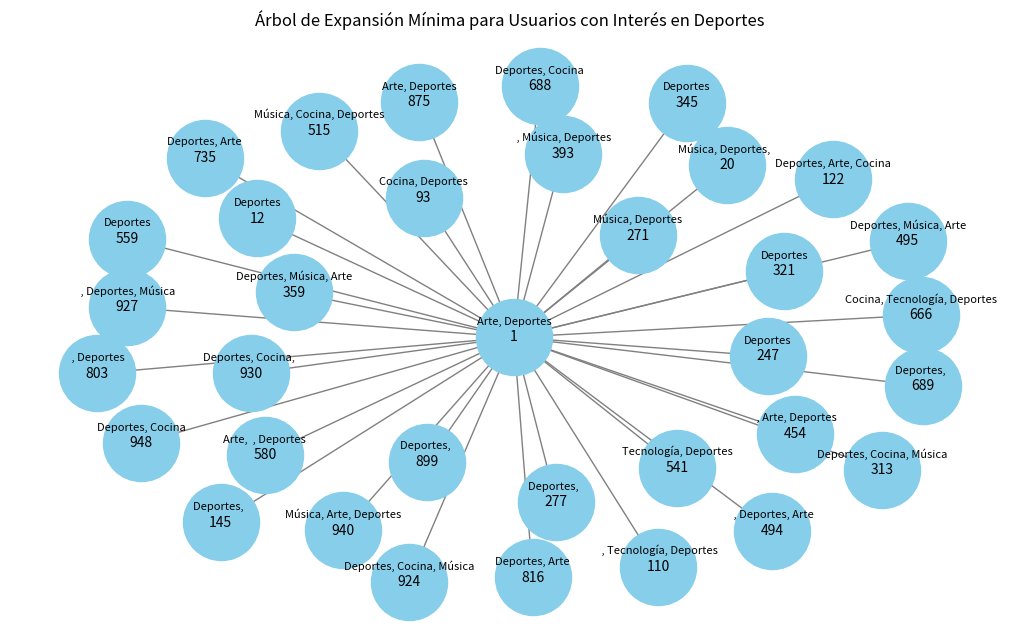

This figure's Python source:
import pandas as pd
import networkx as nx
import matplotlib.pyplot as plt
import random

# Definir una función para generar usuarios aleatorios
def generar_usuario():
    return {
        'id': random.randint(1, 1000),
        'nombre': f'Usuario_{random.randint(1, 100)}',
        'intereses': random.sample(['Deportes', 'Música', 'Tecnología', 'Arte', 'Cocina',' '], random.randint(1, 3))
    }

# Generar una lista de 100 usuarios aleatorios
num_usuarios = 100
usuarios = [generar_usuario() for _ in range(num_usuarios)]

# Crear un DataFrame de Pandas con la información de los usuarios
df_usuarios = pd.DataFrame(usuarios)

# Crear un grafo utilizando NetworkX
G = nx.Graph()

# Agregar nodos al grafo con los usuarios
for _, usuario in df_usuarios.iterrows():
    G.add_node(usuario['id'], nombre=usuario['nombre'], intereses=usuario['intereses'])

# Establecer conexiones entre usuarios con intereses similares
for i, usuario1 in df_usuarios.iterrows():
    for j, usuario2 in df_usuarios.iterrows():
        if i != j:
            intereses_comunes = set(usuario1['intereses']).intersection(usuario2['intereses'])
            if intereses_comunes:
                G.add_edge(usuario1['id'], usuario2['id'], intereses_comunes=intereses_comunes)

# Generar un nuevo usuario con un único interés
nuevo_usuario = generar_usuario()
print("Nuevo usuario:")
print(nuevo_usuario)

# Elegir un interés aleatorio del nuevo usuario
interes_nuevo_usuario = random.choice(nuevo_usuario['intereses'])

# Crear un subgrafo con los usuarios que comparten el mismo interés del nuevo usuario
subgrafo = G.subgraph([nodo for nodo, datos in G.nodes(data=True) if interes_nuevo_usuario in datos['intereses']])

# Aplicar el algoritmo de Kruskal para encontrar el árbol de expansión mínima del subgrafo
arbol_expansion_minima = nx.minimum_spanning_tree(subgrafo)

# Crear una lista enlazada con los nodos del árbol de expansión mínima
lista_enlazada = list(nx.dfs_edges(arbol_expansion_minima))

# Imprimir los identificadores de los nodos en la lista enlazada
print("Lista enlazada:")
for edge in lista_enlazada:
    print(edge[0], "->", edge[1])

# Visualizar el árbol de expansión mínima
plt.figure(figsize=(10, 6))
pos_arbol = nx.spring_layout(arbol_expansion_minima)  # Layout para posicionar los nodos del árbol
nx.draw(arbol_expansion_minima, pos_arbol, with_labels=True, node_color='skyblue', node_size=3000, edge_color='gray', linewidths=1, font_size=10)

# Añadir etiquetas de intereses a los nodos del árbol
for node, (x, y) in pos_arbol.items():
    intereses_usuario = ', '.join(arbol_expansion_minima.nodes[node]['intereses'])
    plt.text(x, y + 0.05, intereses_usuario, fontsize=8, ha='center')

plt.title(f"Árbol de Expansión Mínima para Usuarios con Interés en {interes_nuevo_usuario}")
plt.show()
